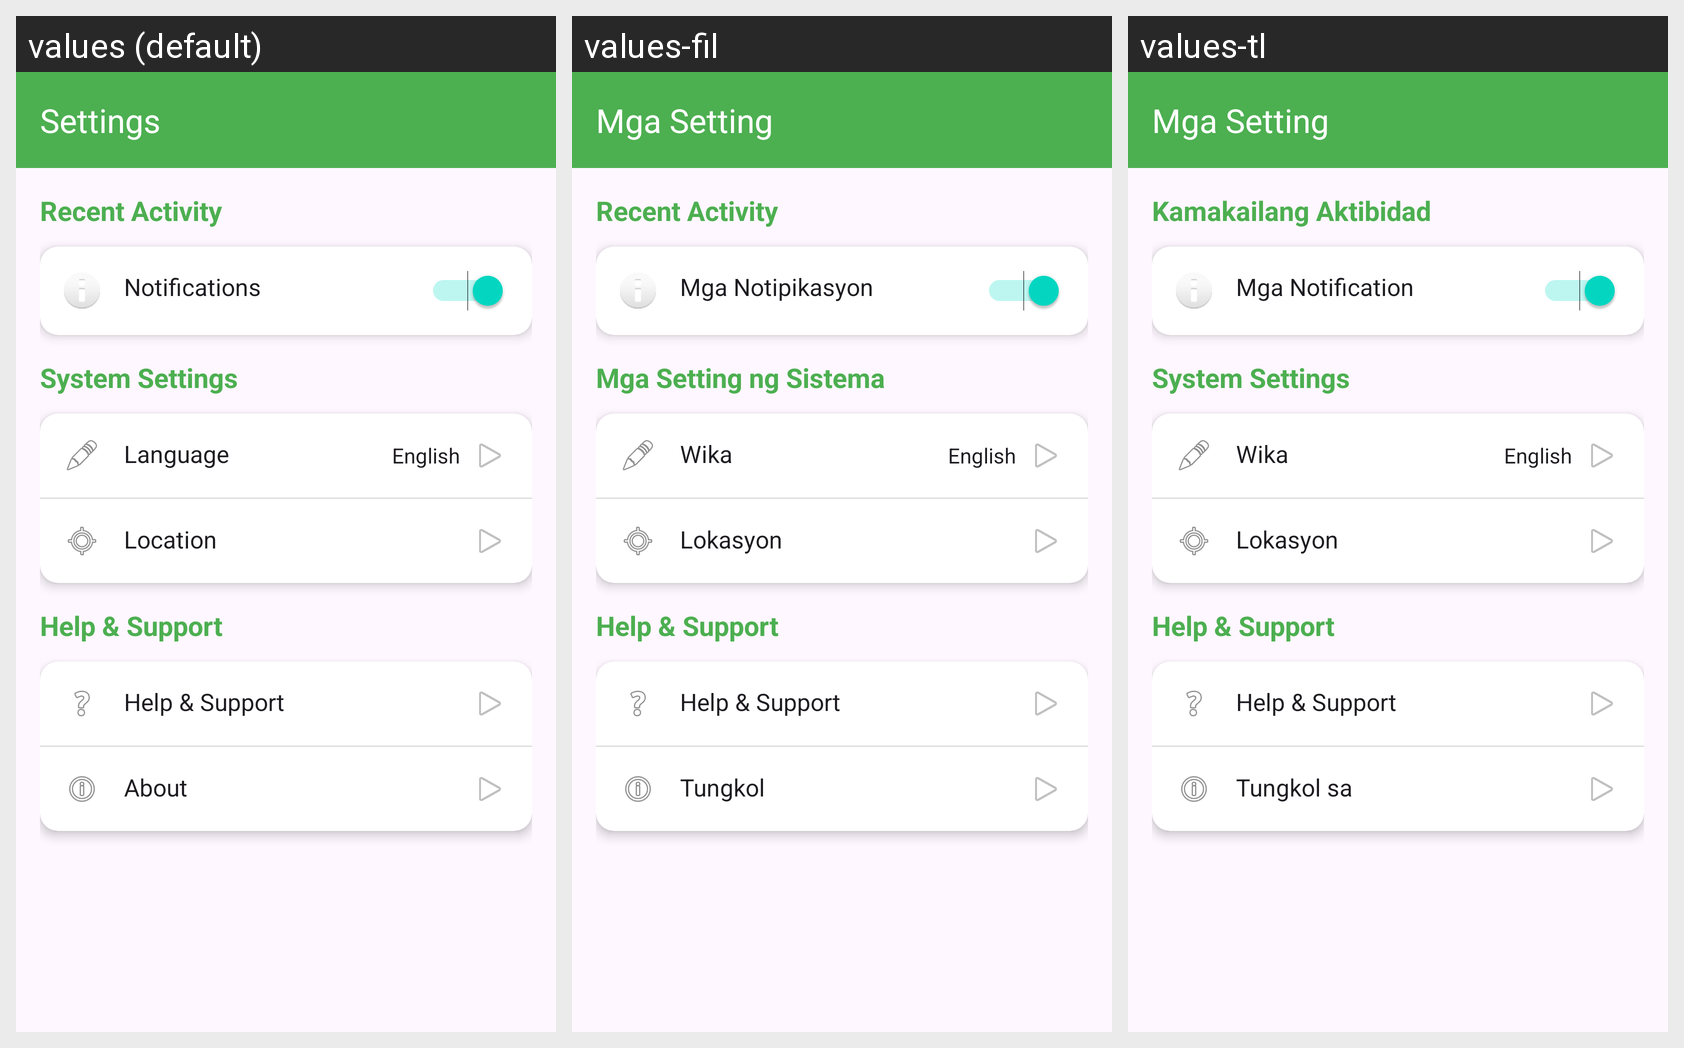

Locale-by-locale string values for the Android screen shown in this grid:
Android screen res/layout/activity_settings.xml rendered under 3 locales, left to right: values (default), values-fil, values-tl. Device: Nexus 5 (rendered at 1080×1920; each locale shown at half size, 540×960, under a caption strip naming it); theme Theme.BitterGuardMobile.
Strings drawn on this screen, with the default value and each locale's value (text and hints the layout hard-codes, and strings that could not be matched under every locale, appear in the picture but are not listed):

settings
  values: Settings
  values-fil: Mga Setting
  values-tl: Mga Setting

recent_activity
  values: Recent Activity
  values-fil: Recent Activity  [not translated; the default value is used]
  values-tl: Kamakailang Aktibidad

notifications
  values: Notifications
  values-fil: Mga Notipikasyon
  values-tl: Mga Notification

system_settings
  values: System Settings
  values-fil: Mga Setting ng Sistema
  values-tl: System Settings  [not translated; the default value is used]

language
  values: Language
  values-fil: Wika
  values-tl: Wika

english
  values: English
  values-fil: English
  values-tl: English

location
  values: Location
  values-fil: Lokasyon
  values-tl: Lokasyon

help_support
  values: Help & Support
  values-fil: Help & Support  [not translated; the default value is used]
  values-tl: Help & Support  [not translated; the default value is used]

about
  values: About
  values-fil: Tungkol
  values-tl: Tungkol sa
